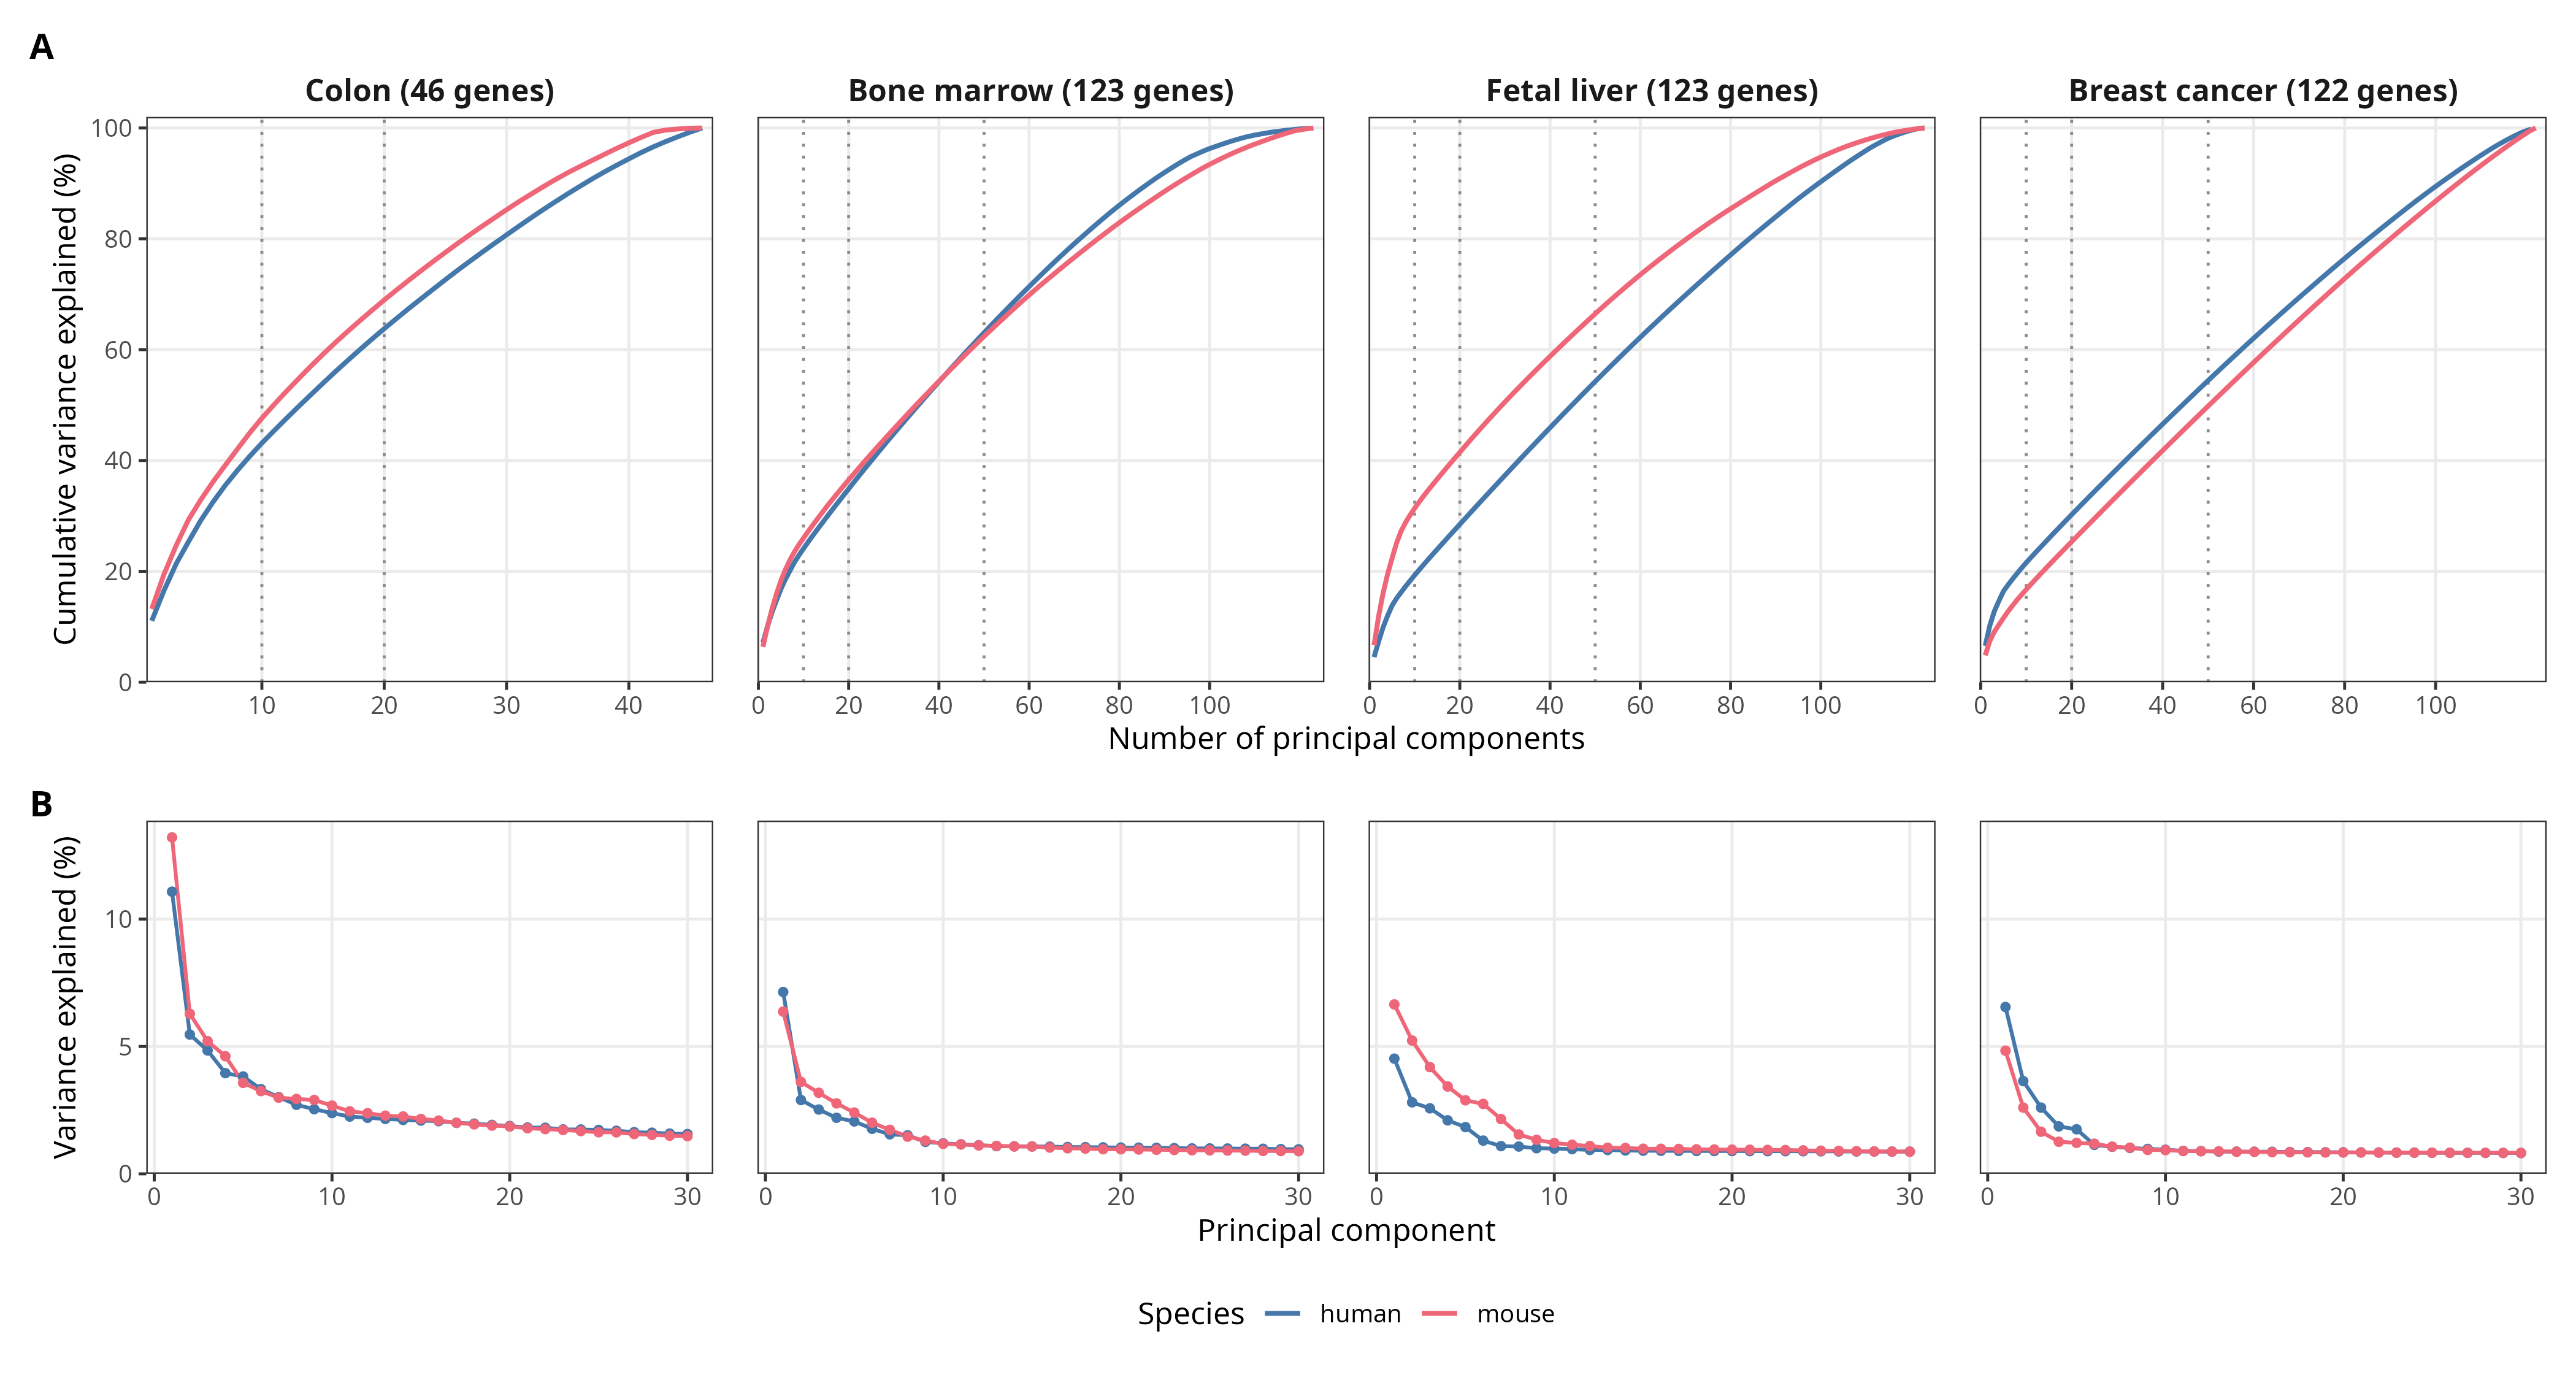

The data file committed next to this chart (first rows):
tissue, species, pc, var_ratio, cum_ratio, n_cells, n_genes
colon, hsapiens, 1, 0.1107, 0.1107, 270784, 46
colon, hsapiens, 2, 0.05467, 0.1654, 270784, 46
colon, hsapiens, 3, 0.04843, 0.2138, 270784, 46
colon, hsapiens, 4, 0.03953, 0.2534, 270784, 46
colon, hsapiens, 5, 0.03823, 0.2916, 270784, 46
colon, hsapiens, 6, 0.03324, 0.3248, 270784, 46
colon, hsapiens, 7, 0.03012, 0.355, 270784, 46
colon, hsapiens, 8, 0.0271, 0.3821, 270784, 46
colon, hsapiens, 9, 0.02538, 0.4074, 270784, 46
colon, hsapiens, 10, 0.02385, 0.4313, 270784, 46
colon, hsapiens, 11, 0.02249, 0.4538, 270784, 46
colon, hsapiens, 12, 0.02201, 0.4758, 270784, 46
colon, hsapiens, 13, 0.02157, 0.4974, 270784, 46
colon, hsapiens, 14, 0.02117, 0.5185, 270784, 46
colon, hsapiens, 15, 0.02093, 0.5395, 270784, 46
colon, hsapiens, 16, 0.02066, 0.5601, 270784, 46
colon, hsapiens, 17, 0.02003, 0.5801, 270784, 46
colon, hsapiens, 18, 0.0197, 0.5999, 270784, 46
colon, hsapiens, 19, 0.0192, 0.6191, 270784, 46
colon, hsapiens, 20, 0.01877, 0.6378, 270784, 46
colon, hsapiens, 21, 0.0182, 0.656, 270784, 46
colon, hsapiens, 22, 0.0181, 0.6741, 270784, 46
colon, hsapiens, 23, 0.01745, 0.6916, 270784, 46
colon, hsapiens, 24, 0.0174, 0.709, 270784, 46
colon, hsapiens, 25, 0.01724, 0.7262, 270784, 46
colon, hsapiens, 26, 0.01691, 0.7431, 270784, 46
colon, hsapiens, 27, 0.01638, 0.7595, 270784, 46
colon, hsapiens, 28, 0.01615, 0.7757, 270784, 46
colon, hsapiens, 29, 0.01581, 0.7915, 270784, 46
colon, hsapiens, 30, 0.01561, 0.8071, 270784, 46
colon, hsapiens, 31, 0.01547, 0.8225, 270784, 46
colon, hsapiens, 32, 0.01526, 0.8378, 270784, 46
colon, hsapiens, 33, 0.0149, 0.8527, 270784, 46
colon, hsapiens, 34, 0.01439, 0.8671, 270784, 46
colon, hsapiens, 35, 0.01411, 0.8812, 270784, 46
colon, hsapiens, 36, 0.01356, 0.8948, 270784, 46
colon, hsapiens, 37, 0.0133, 0.9081, 270784, 46
colon, hsapiens, 38, 0.01265, 0.9207, 270784, 46
colon, hsapiens, 39, 0.01201, 0.9327, 270784, 46
colon, hsapiens, 40, 0.01158, 0.9443, 270784, 46
colon, hsapiens, 41, 0.01133, 0.9556, 270784, 46
colon, hsapiens, 42, 0.01032, 0.966, 270784, 46
colon, hsapiens, 43, 0.009465, 0.9754, 270784, 46
colon, hsapiens, 44, 0.008679, 0.9841, 270784, 46
colon, hsapiens, 45, 0.008389, 0.9925, 270784, 46
colon, hsapiens, 46, 0.007515, 1, 270784, 46
colon, mmusculus, 1, 0.132, 0.132, 38474, 46
colon, mmusculus, 2, 0.06282, 0.1949, 38474, 46
colon, mmusculus, 3, 0.05208, 0.2469, 38474, 46
colon, mmusculus, 4, 0.04616, 0.2931, 38474, 46
colon, mmusculus, 5, 0.03572, 0.3288, 38474, 46
colon, mmusculus, 6, 0.03248, 0.3613, 38474, 46
colon, mmusculus, 7, 0.0299, 0.3912, 38474, 46
colon, mmusculus, 8, 0.02939, 0.4206, 38474, 46
colon, mmusculus, 9, 0.029, 0.4496, 38474, 46
colon, mmusculus, 10, 0.02677, 0.4764, 38474, 46
colon, mmusculus, 11, 0.02455, 0.5009, 38474, 46
colon, mmusculus, 12, 0.02381, 0.5247, 38474, 46
colon, mmusculus, 13, 0.02283, 0.5476, 38474, 46
colon, mmusculus, 14, 0.02253, 0.5701, 38474, 46
... 768 more rows
